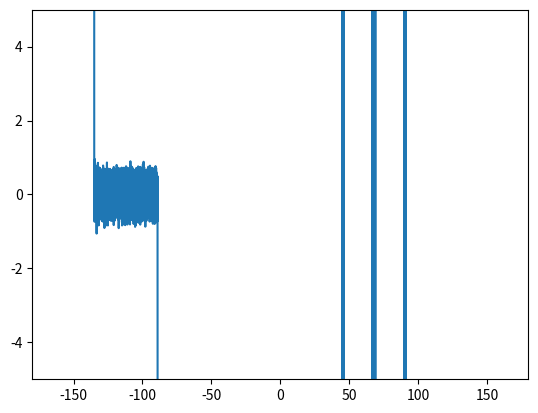

The matplotlib source for this figure:
import matplotlib.pyplot as plt
import math
import numpy as np
import statistics

def deg2rad(d):
    return math.pi * d / 180.0


def rad2deg(r):
    return r * 180 / math.pi


def normalize_d(deg):
    while deg > 180.0:
        deg -= 360.0

    while deg < -180.0:
        deg += 360.0
    return deg


def normalize_r(rad):
    while rad > math.pi:
        rad -= 2 * math.pi

    while rad < -math.pi:
        rad += 2 * math.pi
    return rad


def denormalize_r(rad):
    rad = normalize_r(rad)
    if rad < 0:
        rad += 2 * math.pi
    return rad


def theta2vs(t):
    return 331.5 + 0.6 * t


def vw2dp(f, cal, vs, vw):
    return ((cal / (vs + vw) - cal / vs) * f) % 1.0


def calculate(theta, cal1, cal2,cal3,cal4, f, p1r, p2r, p3r, p4r):
    vs = theta2vs(theta)
    v1 = cal1 / (cal1 / vs + p1r / f) - vs
    v2 = cal2 / (cal2 / vs + p2r / f) - vs
    v3 = cal3 / (cal3 / vs + p3r / f) - vs
    v4 = cal4 / (cal4 / vs + p4r / f) - vs

    sc2 = math.sqrt(v1 * v1 + v3 * v3)
    oc2 = math.atan2(v1, v3)
    sc3 = math.sqrt(v2 * v2 + v4 * v4)
    oc3 = math.atan2(v2, v4) + math.pi / 4.0
    oc  = math.atan2(math.sin(oc2) + math.sin(oc3), math.cos(oc2) + math.cos(oc3))

    sc = (sc2 + sc3) / 2.0
    return oc, sc, oc2, sc2, oc3, sc3

def main():
    plt.ylim([-5, 5])
    plt.xlim([-180, 180])

    x = []
    y1 = []
    y2 = []
    y3 = []
    y4 = []
    y5 = []
    y6 = []

    vs = 343.5
    theta = 20
    freq = 40000
    cal = 12.0 / freq * vs  # distance between transievers [m]
    samples = 1000
    phase_deviation = 1.0/2048
    temperature_deviation = 10.0
    calibration_deviation = 0.001
    frequency_deviation = 1000
    epsilon = 1.0/samples

    for o in range(-180, 180, 1):
        s = 5

        v1r = s * math.sin(deg2rad(o))
        v3r = s * math.cos(deg2rad(o))

        v2r = s * math.sin(deg2rad(o) - math.pi / 4)
        v4r = s * math.cos(deg2rad(o) - math.pi / 4)

        p1r_a = np.random.normal(vw2dp(freq, cal, vs, v1r), phase_deviation, samples)
        p2r_a = np.random.normal(vw2dp(freq, cal, vs, v2r), phase_deviation, samples)
        p3r_a = np.random.normal(vw2dp(freq, cal, vs, v3r), phase_deviation, samples)
        p4r_a = np.random.normal(vw2dp(freq, cal, vs, v4r), phase_deviation, samples)

        t_a = np.random.normal(theta, temperature_deviation, samples)
        d1_a = np.random.normal(cal, calibration_deviation, samples)
        d2_a = np.random.normal(cal, calibration_deviation, samples)
        d3_a = np.random.normal(cal, calibration_deviation, samples)
        d4_a = np.random.normal(cal, calibration_deviation, samples)
        f_a = np.random.normal(freq, frequency_deviation, samples)


        for i in range (0,len(p1r_a)):
            (oc, sc, oc2, sc2, oc3, sc3) = calculate(t_a[i], d1_a[i], d2_a[i], d3_a[i], d4_a[i], f_a[i], p1r_a[i], p2r_a[i], p3r_a[i], p4r_a[i])

            x.append(o + i * epsilon)
            y1.append(normalize_d(rad2deg(oc) - o))
            y2.append(sc - s)
            y3.append(normalize_d(rad2deg(oc2) - o))
            y4.append(sc2 - s)

            y5.append(normalize_d(rad2deg(oc3) - o))
            y6.append(sc3 - s)

    plt.plot(x, y1, '-')
    #plt.plot(x, y3, 'g-')
    print ("orientation mean :" + str(statistics.mean(y1)))
    print ("orientation variance: " + str(statistics.variance(y1)))
    print("speed mean :" + str(statistics.mean(y2)))
    print("speed variance: " + str(statistics.variance(y2)))

    print ("")
    print ("single orientation mean :" + str(statistics.mean(y3)))
    print ("single orientation variance: " + str(statistics.variance(y3)))
    print("single speed mean :" + str(statistics.mean(y4)))
    print("single speed variance: " + str(statistics.variance(y4)))

    plt.show()


main()
